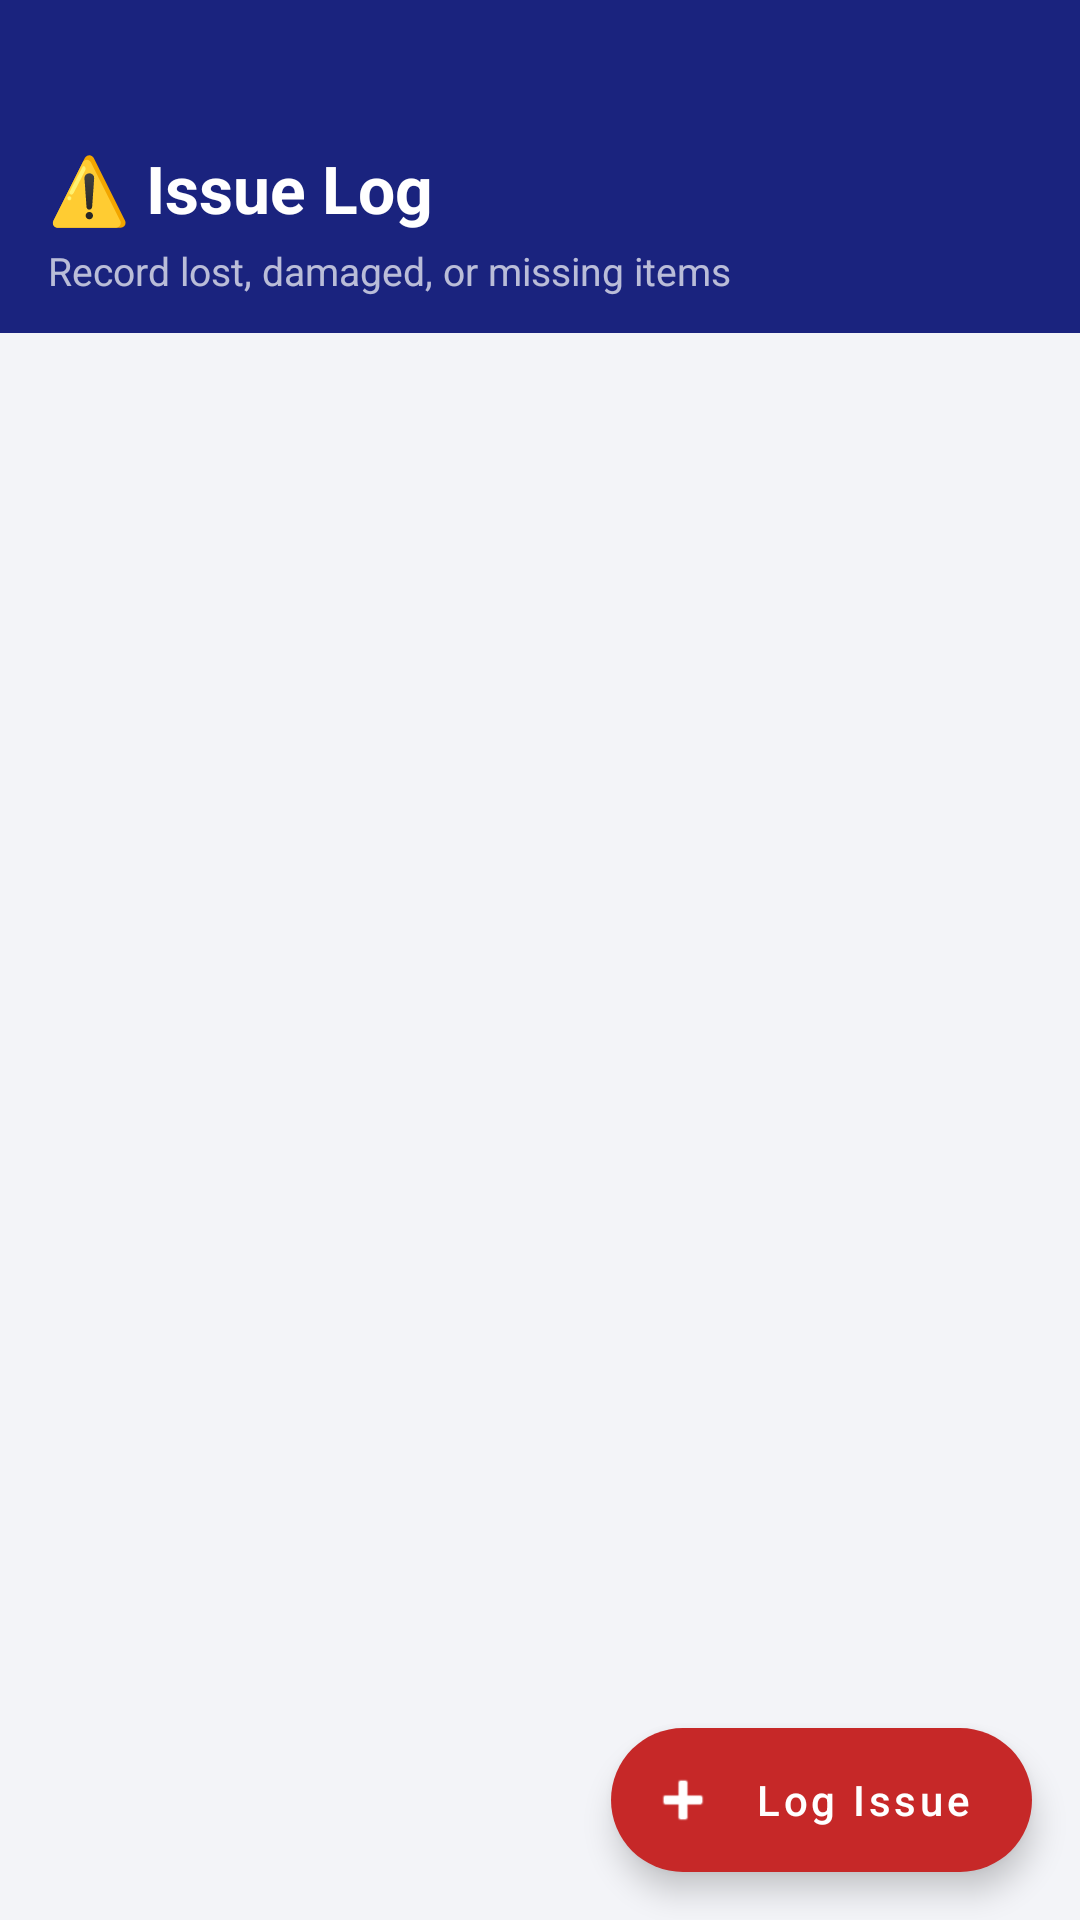

Produce the Android XML layout that renders to this screen, including the resource entries it uses.
<!-- AndroidManifest.xml: application theme Theme.NammaShaaleInventory -->
<!-- res/layout/fragment_issue_log.xml -->
<?xml version="1.0" encoding="utf-8"?>
<androidx.coordinatorlayout.widget.CoordinatorLayout
    xmlns:android="http://schemas.android.com/apk/res/android"
    xmlns:app="http://schemas.android.com/apk/res-auto"
    android:layout_width="match_parent"
    android:layout_height="match_parent"
    android:background="@color/background">

    <com.google.android.material.appbar.AppBarLayout
        android:layout_width="match_parent"
        android:layout_height="wrap_content"
        android:background="@color/primary"
        app:elevation="0dp">

        <LinearLayout
            android:layout_width="match_parent"
            android:layout_height="wrap_content"
            android:orientation="vertical"
            android:paddingStart="16dp"
            android:paddingTop="48dp"
            android:paddingEnd="16dp"
            android:paddingBottom="12dp">

            <TextView
                android:layout_width="wrap_content"
                android:layout_height="wrap_content"
                android:text="⚠️ Issue Log"
                android:textColor="#FFFFFF"
                android:textSize="22sp"
                android:textStyle="bold" />

            <TextView
                android:layout_width="wrap_content"
                android:layout_height="wrap_content"
                android:text="Record lost, damaged, or missing items"
                android:textColor="#B3FFFFFF"
                android:textSize="13sp"
                android:layout_marginTop="4dp" />
        </LinearLayout>
    </com.google.android.material.appbar.AppBarLayout>

    <androidx.recyclerview.widget.RecyclerView
        android:id="@+id/rvIssueLogs"
        android:layout_width="match_parent"
        android:layout_height="match_parent"
        android:clipToPadding="false"
        android:paddingTop="8dp"
        android:paddingBottom="80dp"
        app:layout_behavior="@string/appbar_scrolling_view_behavior" />

    <LinearLayout
        android:id="@+id/layoutEmpty"
        android:layout_width="match_parent"
        android:layout_height="match_parent"
        android:orientation="vertical"
        android:gravity="center"
        android:visibility="gone"
        app:layout_behavior="@string/appbar_scrolling_view_behavior">

        <TextView android:layout_width="wrap_content" android:layout_height="wrap_content"
            android:text="📋" android:textSize="56sp" />
        <TextView android:layout_width="wrap_content" android:layout_height="wrap_content"
            android:text="No issues logged" android:textColor="@color/text_primary"
            android:textSize="16sp" android:textStyle="bold" android:layout_marginTop="12dp" />
        <TextView android:layout_width="wrap_content" android:layout_height="wrap_content"
            android:text="Tap + to log a new issue" android:textColor="@color/text_secondary"
            android:textSize="13sp" android:layout_marginTop="6dp" />
    </LinearLayout>

    <com.google.android.material.floatingactionbutton.ExtendedFloatingActionButton
        android:id="@+id/fabLogIssue"
        android:layout_width="wrap_content"
        android:layout_height="wrap_content"
        android:layout_gravity="bottom|end"
        android:layout_margin="16dp"
        android:text="Log Issue"
        app:icon="@android:drawable/ic_input_add"
        android:textAllCaps="false"
        app:backgroundTint="@color/status_red"
        android:textColor="@color/white"
        app:iconTint="@color/white"
        app:cornerRadius="16dp" />

</androidx.coordinatorlayout.widget.CoordinatorLayout>
<!-- resources referenced by this layout -->
<resources>
  <color name="background">#F3F4F8</color>
  <color name="primary">#1A237E</color>
  <color name="status_red">#C62828</color>
  <color name="text_primary">#1A1C2E</color>
  <color name="text_secondary">#5C6080</color>
  <color name="white">#FFFFFF</color>
  <style name="Theme.NammaShaaleInventory" parent="Theme.MaterialComponents.DayNight.NoActionBar">
          <item name="colorPrimary">@color/primary</item>
          <item name="colorPrimaryDark">@color/primary_dark</item>
          <item name="colorPrimaryVariant">@color/primary_variant</item>
          <item name="colorOnPrimary">@color/text_on_primary</item>
          <item name="colorSecondary">@color/accent</item>
          <item name="colorSecondaryVariant">@color/accent_light</item>
          <item name="colorOnSecondary">@color/text_on_accent</item>
          <item name="android:colorBackground">@color/background</item>
          <item name="colorSurface">@color/surface</item>
          <item name="colorOnSurface">@color/text_primary</item>
          <item name="android:statusBarColor">@color/primary_dark</item>
          <item name="android:navigationBarColor">@color/white</item>
          <item name="android:windowLightNavigationBar">true</item>
  
          
          <item name="materialButtonStyle">@style/Widget.NammaShaale.Button</item>
          <item name="textInputStyle">@style/Widget.NammaShaale.TextInputLayout</item>
          <item name="bottomNavigationStyle">@style/Widget.NammaShaale.BottomNavigation</item>
          <item name="shapeAppearanceSmallComponent">@style/ShapeAppearance.NammaShaale.SmallComponent</item>
          <item name="shapeAppearanceMediumComponent">@style/ShapeAppearance.NammaShaale.MediumComponent</item>
      </style>
  <color name="primary_dark">#0D1657</color>
  <color name="primary_variant">#283593</color>
  <color name="text_on_primary">#FFFFFF</color>
  <color name="accent">#FF6F00</color>
  <color name="accent_light">#FFA000</color>
  <color name="text_on_accent">#FFFFFF</color>
  <color name="surface">#FFFFFF</color>
  <style name="Widget.NammaShaale.Button" parent="Widget.MaterialComponents.Button">
          <item name="android:textAllCaps">false</item>
          <item name="android:letterSpacing">0.02</item>
          <item name="android:paddingStart">24dp</item>
          <item name="android:paddingEnd">24dp</item>
          <item name="cornerRadius">12dp</item>
          <item name="android:minHeight">52dp</item>
      </style>
  <style name="Widget.NammaShaale.TextInputLayout" parent="Widget.MaterialComponents.TextInputLayout.OutlinedBox">
          <item name="boxCornerRadiusTopStart">12dp</item>
          <item name="boxCornerRadiusTopEnd">12dp</item>
          <item name="boxCornerRadiusBottomStart">12dp</item>
          <item name="boxCornerRadiusBottomEnd">12dp</item>
          <item name="boxStrokeColor">@color/border</item>
          <item name="hintTextColor">@color/primary</item>
          <item name="boxStrokeWidth">1.5dp</item>
      </style>
  <style name="Widget.NammaShaale.BottomNavigation" parent="Widget.MaterialComponents.BottomNavigationView">
          <item name="elevation">8dp</item>
          <item name="itemIconTint">@color/nav_selector</item>
          <item name="itemTextColor">@color/nav_selector</item>
          <item name="labelVisibilityMode">labeled</item>
      </style>
  <style name="ShapeAppearance.NammaShaale.SmallComponent" parent="ShapeAppearance.MaterialComponents.SmallComponent">
          <item name="cornerFamily">rounded</item>
          <item name="cornerSize">8dp</item>
      </style>
  <style name="ShapeAppearance.NammaShaale.MediumComponent" parent="ShapeAppearance.MaterialComponents.MediumComponent">
          <item name="cornerFamily">rounded</item>
          <item name="cornerSize">16dp</item>
      </style>
  <color name="border">#C5C9E0</color>
</resources>
